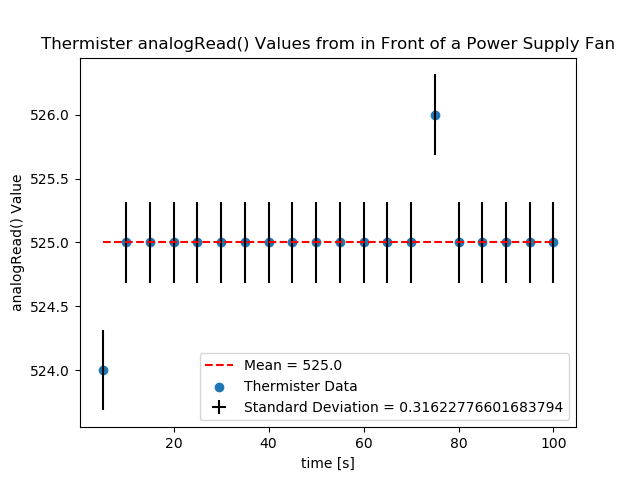

Values plotted in this chart, from the file beside it:
Time, Thermistor Readings
5, 524
10, 525
15, 525
20, 525
25, 525
30, 525
35, 525
40, 525
45, 525
50, 525
55, 525
60, 525
65, 525
70, 525
75, 526
80, 525
85, 525
90, 525
95, 525
100, 525
